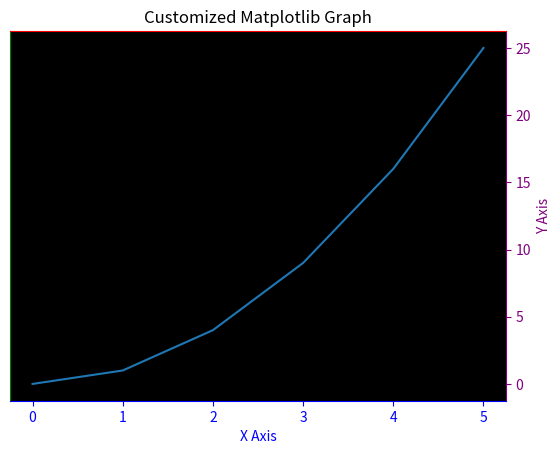

This figure's Python source:
import matplotlib.pyplot as plt

# Sample data
x = [0, 1, 2, 3, 4, 5]
y = [0, 1, 4, 9, 16, 25]

# Create a figure and axis
fig, ax = plt.subplots()

# Plot data
ax.plot(x, y)

# Move the y-axis labels to the right side
ax.yaxis.tick_right()
ax.yaxis.set_label_position("right")
ax.patch.set_facecolor('black')

# Customize the color of the axes
ax.spines['bottom'].set_color('blue')
ax.spines['top'].set_color('red')
ax.spines['left'].set_color('green')
ax.spines['right'].set_color('purple')

# Customize the ticks color
ax.tick_params(axis='x', colors='blue')
ax.tick_params(axis='y', colors='purple')

# Customize the label color
ax.xaxis.label.set_color('blue')
ax.yaxis.label.set_color('purple')

# Add labels and title
ax.set_xlabel('X Axis')
ax.set_ylabel('Y Axis')
ax.set_title('Customized Matplotlib Graph')

# Show the plot
plt.show()
